pico-8 play session: hold → + tap 🅾

[t = 2 s] hold → ~2s, tap 🅾 ~4×
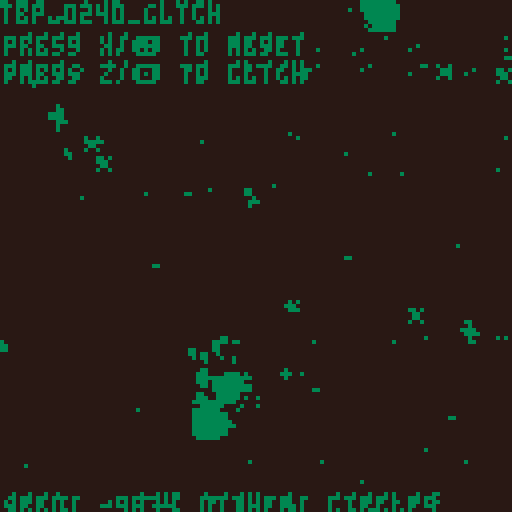
[t = 4 s] hold → ~4s, tap 🅾 ~7×
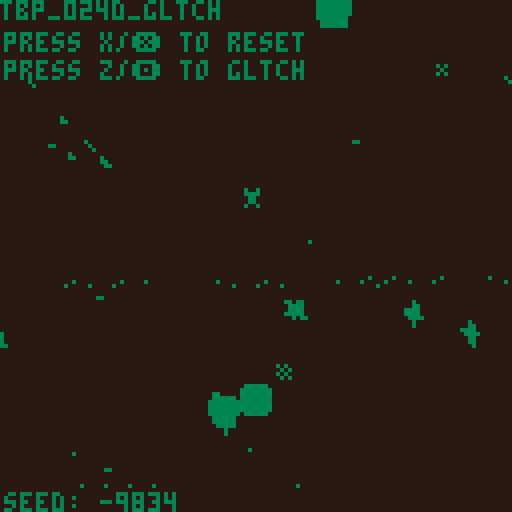
[t = 6 s] hold → ~6s, tap 🅾 ~10×
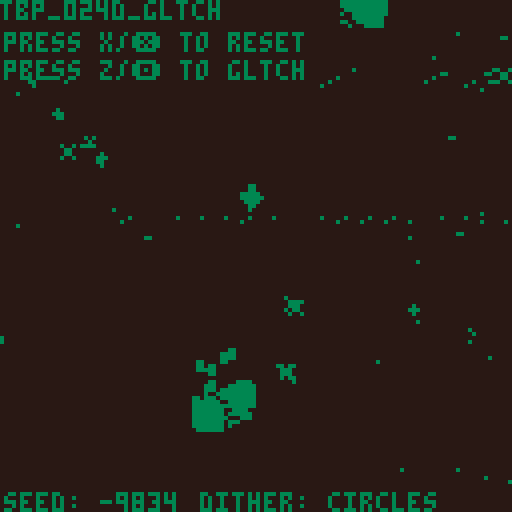
[t = 8 s] hold → ~8s, tap 🅾 ~14×
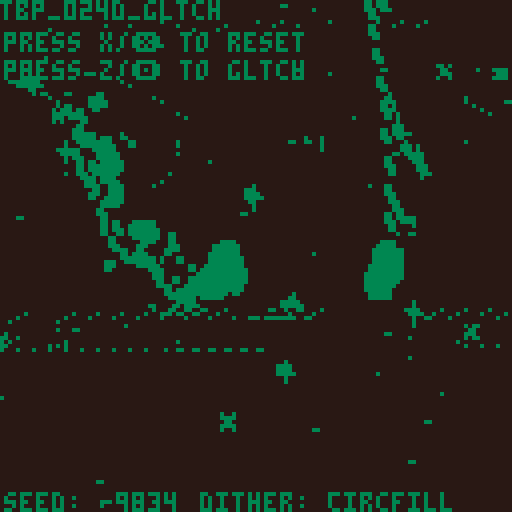

pico-8 cartridge
version 32
__lua__

--init

-- to do: 
-- - a comet that comes by
-- - portals/wormholes
--     - and maybe they transfer gravity

function _init()
 cls()
 
 --camera
 --camera(-64,-64)
 
 happens_once_done = false

 --window stuff
 window_line_counter=1
 window_lines = {}
 -- n_hori_lines = 8
 -- n_vert_lines = 8
 
 -- -- need to declare some fixed
 -- -- points first, will make this
 -- -- a lot easier
 
 -- --outer box
 -- local a={8,8}
 -- local b={120,8}
 -- local c={8, 120}
 -- local d={120,120}

 -- --inner box
 -- local e={24,24}
 -- local f={104,24}
 -- local g={24,104}
 -- local h={104,104}
 
 -- --outer box
 -- add_line(a,b)
 -- add_line(b,d)
 -- add_line(d,c)
 -- add_line(c,a)
 
 -- --inner box
 -- add_line(e,f)
 -- add_line(f,h)
 -- add_line(h,g)
 -- add_line(g,e)
 
 -- --diagonals
 -- add_line(ofst(a, 16, 0), ofst(d, -16, 0))
 -- add_line(ofst(e, -20, 24), ofst(h, 20, -24))


 --alter
 alter_stmt_decay = 0
 alter_effect_decay = 0
 alter_stmt_needed=true
 alter_statement = ""
 alter_stmt_rate = 240
 alter_effect_rate = 60
 alter_pressed = false

 --title
 side = "d"
 alter_title = "gltch"
 alter_num = "024"..side
 title = "tbp_"..alter_num
 title = title.."_"
 title = title..alter_title
 title_needed = true
 title_decay = 600

 --seed
 seed = flr(rnd(-1)) + 1
 l_seeds = {-1675, -20927, 8610}
 p_seeds = {
  -23163, -8963, 25168, 15546,
  -6259, 21150,16012 
 }
 d_seeds = {-9834}
 if side == "l" then
  seed = rnd_choice(l_seeds)
 elseif side == "p" then
  seed = rnd_choice(p_seeds)
 elseif side == "d" then
  seed = rnd_choice(d_seeds)
 end
 srand(seed)

 use_dither = true
 glitch_every_x_sec = 13
 noise_amt = 1.0

 dither_mode = "mixed"
 dither_modes = {
  "mixed",
  "circles", 
  "circfill", 
  "rect"
 } 
 dither_prob = 0.85

 if side == "l" then
  dither_prob = 0.55
  local burn_dither_modes = { 
   "burn_spiral",
   "burn_rect",
   "burn"
  }
  for dm in all(dither_modes) do
   add(burn_dither_modes, dm)
  end
  dither_modes = burn_dither_modes
  dither_mode="burn_spiral"
 elseif side == "p" then
  glitch_every_x_sec = 8
  noise_amt = 1.05
  dither_prob = 0.5
  dither_mode = "rect"
 end

 n_dither_modes = #dither_modes
 alter_dither_i = 1

 --colors 
 cols = {}
 if side == "d" then
  --a-side palette
  local aside_bgs = {0,-16,-15}
  local aside_fgs = {-5,-8,8,11,3}
  local aside_bg = rnd_choice(aside_bgs)
  local aside_fg = rnd_choice(aside_fgs)
  cols["c_background"]   = aside_bg
  cols["c_luna_trail"]   = aside_fg
  cols["c_deimos_vein"]   = aside_fg
  cols["c_deimos_outer"]  = aside_fg
  cols["c_phobos_trail"] = aside_fg
  cols["c_luna_core_1"]  = aside_fg
  cols["c_luna_outer"]   = aside_fg
  cols["c_stars"]        = aside_fg
  cols["c_explosion_1"]  = aside_fg
  cols["c_phobos_vein"]  = aside_fg
  cols["c_phobos_core"]  = aside_fg
  cols["c_deimos_trail"]  = aside_fg
  cols["c_unused"]       = aside_fg
  cols["c_luna_accent"]  = aside_fg
  cols["c_text"]         = aside_fg
  cols["c_phobos_outer"] = aside_fg
 elseif side == "l" then
  -- --b-side palette

  burn_pal = {
   "0", "-16", "-14", 
   "-11", "-3", "13", 
   "6", "7"
  }

  local c_background = tonum(burn_pal[1])
  local c_vein = tonum(burn_pal[2])
  local c_accent = tonum(burn_pal[3])
  local c_unused = tonum(burn_pal[4])
  local c_trail = tonum(burn_pal[5])
  local c_core = tonum(burn_pal[6])
  local c_outer = tonum(burn_pal[7])
  local c_text = tonum(burn_pal[8])

  burn_pal_key = {}
  for i=1,#burn_pal do
   burn_pal_key[burn_pal[i]] = i
  end

  cols["c_background"]   = c_background
  cols["c_luna_trail"]   = c_trail
  cols["c_deimos_vein"]   = c_core
  cols["c_deimos_outer"]  = c_outer
  cols["c_phobos_trail"] = c_trail
  cols["c_luna_core_1"]  = c_core
  cols["c_luna_outer"]   = c_outer
  cols["c_stars"]        = c_text
  cols["c_explosion_1"]  = c_text
  cols["c_phobos_vein"]  = c_core
  cols["c_phobos_core"]  = c_core
  cols["c_deimos_trail"]  = c_trail
  cols["c_unused"]       = c_unused
  cols["c_luna_accent"]  = c_core
  cols["c_text"]         = c_text
  cols["c_phobos_outer"] = c_outer


 elseif side == "p" then
  local cside_bg = -16
  local cside_fg = -8
  local cside_hl = 8

  cols["c_background"]   = cside_bg
  cols["c_luna_trail"]   = cside_fg
  cols["c_deimos_vein"]   = cside_fg
  cols["c_deimos_outer"]  = cside_fg
  cols["c_phobos_trail"] = cside_fg
  cols["c_luna_core_1"]  = cside_fg
  cols["c_luna_outer"]   = cside_fg
  cols["c_stars"]        = cside_fg
  cols["c_explosion_1"]  = cside_fg
  cols["c_phobos_vein"]  = cside_fg
  cols["c_phobos_core"]  = cside_fg
  cols["c_deimos_trail"]  = cside_fg
  cols["c_unused"]       = cside_fg
  cols["c_luna_accent"]  = cside_fg
  cols["c_text"]         = cside_hl
  cols["c_phobos_outer"] = cside_fg
 
 end
 

 og_cols = {}
 og_cols["c_background"]   = 0
 og_cols["c_luna_trail"]   = 1
 og_cols["c_deimos_vein"]   = 2
 og_cols["c_deimos_outer"]  = 3
 og_cols["c_phobos_trail"] = 4
 og_cols["c_luna_core_1"]  = 5
 og_cols["c_luna_outer"]   = 6
 og_cols["c_stars"]        = 7
 og_cols["c_explosion_1"]  = 8
 og_cols["c_phobos_vein"]  = 9
 og_cols["c_phobos_core"]  = 10
 og_cols["c_deimos_trail"]  = 11
 og_cols["c_unused"]       = 12
 og_cols["c_luna_accent"]  = 13
 og_cols["c_text"]         = 14
 og_cols["c_phobos_outer"] = 15

 cmap_new_old = {}
 cmap_old_new = {}
 local counter = 0
 for name, col in pairs(og_cols) do
  cmap_new_old[tostring(cols[name])] = tostring(og_cols[name])
  cmap_old_new[tostring(og_cols[name])] = tostring(cols[name])
  counter+=1
 end

 if rand_sign() == 1 then
  gods_eye_view = true
 else
  gods_eye_view = false
  if side == "p" then
   gods_eye_view = true
  end
 end
 -- gods_eye_view = true
 mono_palette = 1
 cam_smooth_factor = 60
 cam_xy = {0,0}


 --physics
 collision_distance = 1.99
 rad_o_g = 1.5
 --speed and force limits
	min_speed = -100.0
	max_speed = 100.0
	min_force = 0.005
	max_force = 1000.0

 --reset timer
 reset_timer=8
 reset_needed=false

 --use for periiodic cls
 blank_timer_max=120
 blank_timer=blank_timer_max

 --trail parameters
 snapshot_rate=4
 snapshot_timer=snapshot_rate
 trail_length=40
 trails = {} --the dead trails


 if side == "l" then
  snapshot_rate=16000
  trail_length=1
 elseif side == "p" then
  snapshot_rate=2
  snapshot_timer=snapshot_rate
  trail_length=50
 end
	
	--keep planets in here
	planets = {}

 --for aligning the planets
 local x_sign = rand_sign()
 local y_sign = rand_sign()

 
 --define planets here
 phobos = {
  name="phobos",
    x=rnd(128) * 1.0,
    y=rnd(128) * 1.0,
    --x=-64,
    --y=30,
    old_x=0.0,
    old_y=0.0,
    m=15.0,
    vx=rnd(0.2) * x_sign,
    vy=rnd(1.0)+0.2 * y_sign,
    ix=0,
    iy=0,
    offscreen=false,
    history={},
    crashed=false,
    sprite_main=2,
    sprite_offscreen=18,
    sprite_trail=34,
    spr_range_x=1,
    spr_range_y=1
 }
 planets["phobos"] = phobos
	
 deimos = {
  name="deimos",
  x=rnd(128) * 1.0,
  y=rnd(128) * 1.0,
  old_x=0.0,
  old_y=0.0,
  m=15.0,
  vx=rnd(0.2) * x_sign,
  vy=rnd(0.1)+0.1 * y_sign,
  ix=0,
  iy=0,
  offscreen=false,
  history={},
  crashed=false,
  sprite_main=4,
  sprite_offscreen=20,
  sprite_trail=36,
  spr_range_x=1,
  spr_range_y=1
 }
 planets["deimos"] = deimos

 luna = {
  name="luna",
   x=rnd(64),
   y=rnd(64) * rand_sign(),
   old_x=0.0,
   old_y=0.0,
   m=15.0,
   vx=rnd(1.2) * x_sign,
   vy=rnd(0.2)+0.2 * y_sign,
   ix=0,
   iy=0,
   offscreen=false,
   history={},
   crashed=false,
   sprite_main=1,
   sprite_offscreen=17,
   sprite_trail=33,
   spr_range_x=1,
   spr_range_y=1
 }
 planets["luna"] = luna
	
	-- premake the double planets
	big_planets = {}
	phobosdeimos = {
	 name="phobosdeimos",
 	x=rnd(64) + 64,
  y=luna.y * rand_sign() + 30 * rand_sign(),
  old_x=0.0,
  old_y=0.0,
 	m=28.0,
  vx=rnd(0.2) * rand_sign(),
  vy=rnd(1.1)+0.1 * rand_sign(),
  ix=0,
	 iy=0,
	 offscreen=false,
	 history={},
	 crashed=false,
	 sprite_main=42,
	 sprite_offscreen=nil,
	 sprite_trail=39,
	 spr_range_x=2,
	 spr_range_y=2
	}
	
 -- planets["phobosdeimos"] = phobosdeimos
	big_planets["phobosdeimos"] = phobosdeimos
	
	phobosluna = {
	 name="phobosluna",
 	x=rnd(128) * 1.0,
  y=rnd(128) * 1.0,
  old_x=0.0,
  old_y=0.0,
 	m=28.0,
 	vx=0,
	 vy=0, 
  ix=0,
	 iy=0,
	 offscreen=false,
	 history={},
	 crashed=false,
	 sprite_main=40,
	 sprite_offscreen=nil,
	 sprite_trail=55,
	 spr_range_x=2,
	 spr_range_y=2
	}
	big_planets["phobosluna"] = phobosluna
 -- planets["phobosluna"] = phobosluna

	deimosluna = {
	 name="deimosluna",
 	x=rnd(128) * 1.0,
  y=rnd(128) * 1.0,
  old_x=0.0,
  old_y=0.0,
 	m=28.0,
 	vx=0,
	 vy=0, 
  ix=0,
	 iy=0,
	 offscreen=false,
	 history={},
	 crashed=false,
	 sprite_main=44,
	 sprite_offscreen=nil,
	 sprite_trail=23,
	 spr_range_x=2,
	 spr_range_y=2
	}
	big_planets["deimosluna"] = deimosluna
 -- planets["deimosluna"] = deimosluna
	
	double_planet_names = {
	 "deimosluna",
	 "phobosluna",
	 "phobosdeimos"
	}
	
	behemoth = {
	 name="behemoth",
 	x=0.0,
  y=0.0,
  old_x=0.0,
  old_y=0.0,
 	m=55.0,
 	vx=0,
	 vy=0,	 
  ix=0,
	 iy=0,
	 offscreen=false,
	 history={},
	 crashed=false,
	 sprite_main=81,
	 sprite_offscreen=nil,
	 sprite_trail=64,
	 spr_range_x=2,
	 spr_range_y=2
	}
 
	-- list of places to explode
	explosions = {}
	exp_spr_offset = 23
	exp_decay_rate = 5
	

 --average positions
 first_avg = t
 sx = 0.0
	sy = 0.0
	delta_sx = 0.0
	delta_sy = 0.0
	get_avg_change()	


 -- now some stars
 n_stars = 16
 star_spr_offset = 5
 star_spr_max = 11
 star_decay_rate = 15
 stars = {}
 for i=n_stars,1,-1 do
  add(stars, generate_star())
 end

end
-->8
--move

function move_planet(p)
	
	for name2, p2 in pairs(planets) do

 	local dist=0

 	if not(p2==p) and not p.crashed then
 		--calculate distance
 		dist=approx_dist(p2.old_x-p.old_x,p2.old_y-p.old_y)
 		-- calc crash here
 		if dist < collision_distance then
 		 p.crashed = true
 		 p2.crashed = true
 		 
 		 exp1 = {}
 		 exp1["x"] = p.x
 		 exp1["y"] = p.y
 		 exp1["t"] = 1
 		 exp1["decay_rate"] = exp_decay_rate
 		 add(explosions, exp1)
 		 
 		 exp2 = {}
 		 exp2["x"] = p.x
 		 exp2["y"] = p.y
 		 exp2["t"] = 1
 		 exp2["decay_rate"] = exp_decay_rate
 		 add(explosions, exp2)
 		 
 		 --get avg speed+pos of 
 		 --two crashed planets
 		 local avgx = (p.old_x + p2.old_x) / 2
 		 local avgy = (p.old_y + p2.old_y) / 2
 		 local avgvx = (p.vx + p2.vx) / 2
 		 local avgvy = (p.vy + p2.vy) / 2
 		 
 		 local newname1 = p.name..p2.name
 		 local newname2 = p2.name..p.name
 		 local names = {newname1, newname2}
    
    local behemoth_check = false
    for name in all(double_planet_names) do
     if p.name == name then
      behemoth_check = true
      break
     elseif p2.name == name then
      behemoth_check = true
     end
    end
    
    if behemoth_check then
     bp = behemoth
     bp.x = avgx
     bp.y = avgy
     bp.vx = avgvx
     bp.vy = avgvy
     planets[bp.name] = bp
    else
     for name in all(names) do
      if big_planets[name] then
       bp = big_planets[name]
       bp.x = avgx
       bp.y = avgy
       bp.vx = avgvx
       bp.vy = avgvy
       planets[bp.name] = bp
      end
     end
    end 		 
 		 
 		 --remove crashed planets
 		 planets[p.name] = nil
 		 planets[p2.name] = nil
 		 
 		 --utilize trails list
 		 --to keep trails
				add(trails, get_trail(p))
				add(trails, get_trail(p2))
 		 break
 		end

   -- planets are not crashed, keep moving

 		--get direction of force vec
 		xdist = (p2.old_x-p.old_x)/dist * -1
 		ydist = (p2.old_y-p.old_y)/dist * -1
 		
 		--compute force of g per p
 		force = ((p.m * p2.m * (6.67*10^-3)) / dist^rad_o_g)
  	force = min(force, max_force)
  	force = max(force, min_force)
 		
   -- --euler
   --get componants of force
 		p.vx = p.vx - force * xdist
 		p.vy = p.vy - force * ydist
  end

 end
 	
 --speed limits
 p.vx = max(min_speed, p.vx)
 p.vx = min(p.vx, max_speed)
 p.vy = max(min_speed, p.vy)
 p.vy = min(p.vy, max_speed)
 
 --actually move
 p.x += p.vx 
 p.y += p.vy

end


-->8
--draw

function _draw()
 
 --display
 if use_dither then
  dither(dither_mode)
 end

 camera(cam_xy[1]-64,cam_xy[2]-64)

 for i=#stars,1,-1 do
  draw_star(stars[i])
  --move stars
  stars[i].x += delta_sx
  stars[i].y += delta_sy
 end

 --if dreaming then
 --trail of crashed planets
 for trail in all(trails) do
  draw_trail(trail)
  deli(trail.history, 1)
 end
 --end

 --if dreaming then
  --trail of live planets
 for name, p in pairs(planets) do
  draw_trail(p)
 end
 --end


 --if dreaming then
  --lines	
 wl = window_lines
 for wl_i=#wl,1,-1 do
  line(
   wl[wl_i][1]+sx-64,
   wl[wl_i][2]+sy-64,
   wl[wl_i][3]+sx-64,
   wl[wl_i][4]+sy-64
   )
 end
 --end

 --planets	
 for name, p in pairs(planets) do
  draw_planet(p)
 end

 --explosions
 for i,exp in ipairs(explosions) do
  if exp.t > 7 then
   deli(explosions, i)
  else
   draw_explosion(exp)
  end
 end

 draw_noise(noise_amt)
 draw_glitch(glitch_every_x_sec)

 --title screen
 if title_needed then
  print(title, sx-63, sy-63, og_cols["c_background"])
  print(title, sx-64, sy-64, og_cols["c_text"])

  print('press x/❎ to reset', sx-64, sy-57, og_cols["c_background"])
  print('press x/❎ to reset', sx-63, sy-56, og_cols["c_text"])
  local at = alter_title
  print('press z/🅾️ to '..at, sx-64, sy-50, og_cols["c_background"])
  print('press z/🅾️ to '..at, sx-63, sy-49, og_cols["c_text"])
  print('seed: '..tostring(seed), sx-64, sy+58, og_cols["c_background"])
  print('seed: '..tostring(seed), sx-63, sy+59, og_cols["c_text"])
 end

 if alter_stmt_needed then
  print(alter_statement, sx-15, sy+58, og_cols["c_background"])
  print(alter_statement, sx-14, sy+59, og_cols["c_text"])
  print('seed: '..tostring(seed), sx-64, sy+58, og_cols["c_background"])
  print('seed: '..tostring(seed), sx-63, sy+59, og_cols["c_text"])
 end

--end draw()
end

function draw_planet(p)
	spr(
	 p.sprite_main,
	 p.x, p.y,
	 p.spr_range_x,
	 p.spr_range_y)
end

function draw_trail(p)
	-- now draw the trail
	for i=#p.history,1,-1 do
	 spr(p.sprite_trail,
	 p.history[i]["x"], 
	 p.history[i]["y"])
	end
end

function draw_explosion(e)
 spr(
  (e.t+exp_spr_offset),
  e.x,
  e.y
 )
 if e.decay_rate < 0 then
  e.t+=1
  e.decay_rate = exp_decay_rate
 else
  e.decay_rate -= 1
 end
end

function draw_star(s)
 spr(
  s.sprite,
  s.x,
  s.y
 )
 s.twinkle_rate -= 1
 if s.twinkle_rate < 0 then
  s.twinkle_rate = star_decay_rate
  s.sprite = (rnd(star_spr_max-star_spr_offset)+star_spr_offset)
 end
 
end
-->8
--update

function _update60()

 if not happens_once_done then
  alter_colors()
  happens_once_done = true
 end



 --relative motion fix
 if not gods_eye_view then
  for name, p in pairs(planets) do
   p.x -= sx+64
   p.y -= sy+64
  end
 end

 --are they too far?
 local x_too_far = false
 local y_too_far = false
 for name, p in pairs(planets) do
  if p.x > 15000 then
   x_too_far = true
  end
  if p.y > 15000 then
   y_too_far = true
  end
 end
 
 if x_too_far then
  for name, p in pairs(planets) do
   p.x = -p.x
  end
 end

 if y_too_far then
  for name, p in pairs(planets) do
   p.y = -p.y
  end
 end


 --title
 title_decay -= 1
 if title_decay < 0 then
  title_needed = false
 end

	--used for periodic cls
	--only needed if main cls
	--is commented out
	blank_timer-=1
	if blank_timer<0 then 
		blank_timer=blank_timer_max 
		-- alter_colors()
  --cls()
	end

 --trail timing
	local rec_snapshots=false
 snapshot_timer-=1
 if snapshot_timer<0 then
   snapshot_timer=snapshot_rate
   rec_snapshots=true
 end
	
	--avg position is needed in
	--order to move the planets
	--ie. do this first
	get_avg_change()	
	
 for name, p in pairs(planets) do
  p.old_x = p.x
  p.old_y = p.y
 end

	--actually move the planets
	for name, p in pairs(planets) do
	 move_planet(p)
	 --offscreen_check(p)
	 if rec_snapshots then
    record_snapshot(p)
  end
	end
	
	--alter logic
 if alter_stmt_decay < 0 then
	 local as = alter_stmt_rate
	 alter_stmt_decay = as
	 alter_stmt_needed=false
	end
 
 if alter_pressed then
  if alter_effect_decay<0 then
   local aer=alter_effect_rate
   alter_effect_decay=aer
   alter_pressed = false
   alter_dither()
  end
  alter_stmt_needed=true
	end
	
	alter_effect_decay-=1	 
	alter_stmt_decay-=1
	
	--controls
	if btn(0) then
	 reset_needed=true
	end 
	
	if btn(1) then
	 reset_needed=true
	end 
	
	if btn(2) then
  reset_needed=true
	end 
	
	if btn(3) then
  reset_needed=true
	end 
	
	if btn(4) then
	 --z/🅾️ button
	 alter_pressed = true
  alter_stmt_needed = true
 else
  alter_pressed = false
	end 
	
	if btn(5) then
  reset_needed=true
	end 
	
	if reset_needed then
	 if reset_timer < 0 then
	   run()
	 end
	 reset_timer -= 1
	end
	
end
	
-->8
--functions

function get_avg_change()
 
	local avg_x = {}
	local avg_y = {}
	if first_avg then
	 old_sx = 0.0
	 old_sy = 0.0
	else
	 old_sx = sx
	 old_sy = sy
	end
	sx=0.0
	sy=0.0
	for name, p in pairs(planets) do
		add(avg_x, p.x)
		add(avg_y, p.y)
		sx += p.x
		sy += p.y
	end
	sx = sx / #avg_x
	sy = sy / #avg_y
	
 if first_avg then 
	 delta_sx = 0.0
	 delta_sy = 0.0
	else
	 delta_sx = sx-old_sx
	 delta_sy = sy-old_sy
	end

 -- lets try making this a moving average
 cam_xy[1] = sx - (delta_sx / cam_smooth_factor)
 cam_xy[2] = sy - (delta_sy / cam_smooth_factor)
	
	first_avg = false
	
end

function tostring(any)
    if type(any)=="function" then 
        return "function" 
    end
    if any==nil then 
        return "nil" 
    end
    if type(any)=="string" then
        return any
    end
    if type(any)=="boolean" then
        if any then return "true" end
        return "false"
    end
    if type(any)=="table" then
        local str = "{ "
        for k,v in pairs(any) do
            str=str..tostring(k).."->"..tostring(v).." "
        end
        return str.."}"
    end
    if type(any)=="number" then
        return ""..any
    end
    return "unkown" -- should never show
end

function offscreen_check(p)
	if p.x < 0 then 
		p.ix = 0
		p.offscreen = true
	end
	if p.y < 0 then 
		p.iy = 0
		p.offscreen = true
	end
	if p.x > 127 then 
		p.ix = 126
		p.offscreen = true
	end
	if p.y > 127 then 
		p.iy = 126
		p.offscreen = true
	end
	if (0 <= p.x) and (p.x <= 127) then
		p.ix = p.x
	end
	if (0 <= p.y) and (p.y <= 127) then
		p.iy = p.y
	end
	if (0 <= p.x) and (p.x <= 127) and (0 <= p.y) and (p.y <= 127) then
		p.offscreen = false
	end
end

function pythag(a,b)
	return sqrt(a^2+b^2)
end

function approx_dist(dx,dy)
 local maskx,masky=dx>>31,dy>>31
 local a0,b0=(dx+maskx)^^maskx,(dy+masky)^^masky
 if a0>b0 then
  return a0*0.9609+b0*0.3984
 end
 return b0*0.9609+a0*0.3984
end

function record_snapshot(p)
 add(p.history, {x=p.x, y=p.y})
 if #p.history > trail_length then
  deli(p.history, 1)
 end
end

function generate_star()
 local star = {}
 star["sprite"]=(rnd(star_spr_max-star_spr_offset)+star_spr_offset)
 star["x"]=sx - (rnd(64) * rand_sign()) - 5
	star["y"]=sy - (rnd(64) * rand_sign())
	star["twinkle_rate"]=star_decay_rate
 return(star)
end

function get_trail(p)
 local trail = {}
 trail.history=p.history
 trail.sprite_trail=p.sprite_trail
 return(trail)
end

function rand_sign()
 local coin_toss = rnd(1)
 if coin_toss >= 0.5 then
  factor = -1
 else
  factor = 1
 end
 return(factor)
end

function add_line(a,b)
 local x1 = a[1]
 local x2 = b[1]
 local y1 = a[2]
 local y2 = b[2]
 add(
   window_lines, {x1,y1,x2,y2}
 )
end

function ofst(a, x, y)
 --offset a point
 local b={a[1]+x, a[2]+y}
 return(b)
end


function draw_noise(amt)
    for i=0,amt*amt*amt do
        poke(
            0x6000+rnd(0x2000),
            peek(rnd(0x7fff)))
        poke(
            0x6000+rnd(0x2000),
            rnd(0xff))
    end
end

function draw_glitch(gr)
    local on=(t()*4.0)%gr<0.1
    gso=on and 0 or rnd(0x1fff)\1
    gln=on and 0x1ffe or rnd(0x1fff-gso)\16
    for a=0x6000+gso,0x6000+gso+gln,rnd(16)\1 do
        poke(a,peek(a+2),peek(a-1)+(rnd(3)))
    end
end

function rnd_choice(itr)
 local i = flr(rnd(#itr)) + 1
 return(itr[i])
end

function vfx_smoothing()
 local pixel = rnd_pixel()
 c=abs(pget(pixel.x,pixel.y)-1) 
end

function rnd_pixel()
 local px_x = (rnd(128) - 64) + (rand_sign() * sx)
 local px_y = (rnd(128) - 64) + (rand_sign() * sy)
 local pixel = {
  x=px_x,
  y=px_y
 }
 return(pixel)
end

function dither(dm)
 if dm == "mixed" then
  dither(rnd_choice(dither_modes))
 elseif dm == "cls" then
  cls()
 elseif dm == "circles" then
  for i=1,6 do 
   local fudge_x = (flr(rnd(4)) + 1) * rand_sign()
   local fudge_y = (flr(rnd(4)) + 1) * rand_sign()
   --skip some nunber (12) pixels
   for x=128+fudge_x,0,-12 do
    for y=128+fudge_y,0,-12 do
     local pxl = rnd_pixel()
     if rnd(1) > dither_prob then
      circ(pxl.x,pxl.y,16,bg_color)
     end
    end
   end
  end
 elseif dm == "circfill" then
  for i=1,6 do 
   local fudge_x = (flr(rnd(4)) + 1) * rand_sign()
   local fudge_y = (flr(rnd(4)) + 1) * rand_sign()
   --skip some nunber (12) pixels
   for x=128+fudge_x,0,-12 do
    for y=128+fudge_y,0,-12 do
     local pxl = rnd_pixel()
     if rnd(1) > dither_prob then
      circfill(pxl.x,pxl.y,4,bg_color)
     end
    end
   end
  end
 elseif dm == "rect" then
  for i=1,6 do 
   local fudge_x = (flr(rnd(4)) + 1) * rand_sign()
   local fudge_y = (flr(rnd(4)) + 1) * rand_sign()
   --skip some nunber (12) pixels
   for x=128+fudge_x,0,-12 do
    for y=128+fudge_y,0,-12 do
     local pxl = rnd_pixel()
     if rnd(1) > dither_prob then
      rect(pxl.x-1,pxl.y-1,pxl.x+1,pxl.y+1,bg_color)
     end
    end
   end
  end
 elseif dm == "burn_spiral" then
  for i=500,1,-1 do
   local pxl = rnd_pixel()
   c=pget(pxl.x,pxl.y)
   circ(pxl.x,pxl.y,2,burn(c))
  end
 elseif dm == "burn" then
  for i=1,4 do 
   local fudge_x = (flr(rnd(4)) + 1) * rand_sign()
   local fudge_y = (flr(rnd(4)) + 1) * rand_sign()
   --skip some nunber (12) pixels
   for x=128+fudge_x,0,-12 do
    for y=128+fudge_y,0,-12 do
     local pxl = rnd_pixel()
      c=pget(pxl.x,pxl.y)
      circ(pxl.x,pxl.y,1,burn(c))
    end
   end
  end
 elseif dm == "burn_rect" then
  for i=1,4 do 
   local fudge_x = (flr(rnd(4)) + 1) * rand_sign()
   local fudge_y = (flr(rnd(4)) + 1) * rand_sign()
   --skip some nunber (12) pixels
   for x=128+fudge_x,0,-12 do
    for y=128+fudge_y,0,-12 do
     local pxl = rnd_pixel()
      c=pget(pxl.x,pxl.y)
      rect(pxl.x-1,pxl.y-1,pxl.x+1,pxl.y+1,burn(c))
    end
   end
  end
 end
end

function burn(c)
 --given og color
 --get new color
 --printh(c)
 local real_c = cmap_old_new[tostring(c)]
 --given new color
 --get gradient pos
 --printh(real_c)
 --printh(burn_pal_key[real_c])
 local grad_i = burn_pal_key[real_c]
 --printh(grad_i)
 --given gradient, get new color to use
 local new_real_c = burn_pal[max(grad_i-1, 1)] 
 --now convert back to
 --color needed for pset
 local new_c = tonum(cmap_new_old[new_real_c])
 return(new_c)
end

function burn_loop(c)
 --given og color
 --get new color
 --printh(c)
 local real_c = cmap_old_new[tostring(c)]
 --given new color
 --get gradient pos
 --printh(real_c)
 --printh(burn_pal_key[real_c])
 local grad_i = burn_pal_key[real_c]
 --printh(grad_i)
 --given gradient, get new color to use
 if grad_i == 1 then
  grad_i = #burn_pal_key
 end
 local new_real_c = burn_pal[grad_i-1] 
 --now convert back to
 --color needed for pset
 local new_c = tonum(cmap_new_old[new_real_c])
 return(new_c)
end


-->8
--alter

--018
function inc_min_force()
 min_force = min_force * 1.01
 text = "min_force increased to "
 alter_statement = text..tostring(min_force)
end

--019
function inc_rad_o_g(r)
 local new_rad = nil
 if alter_effect_decay<0 then
  if r == 6 then
   new_rad = 1
  else
   new_rad = r+1
  end
 else
  new_rad = r
 end
 text="rad^█_of_grav● = "
 alter_statement = text..new_rad
 return new_rad
end

--020
function alter_stars()
 add(stars, generate_star())
 text="number of stars = "
 alter_statement = text..tostring(#stars)
end

--021
dreaming = true
function alter_dream()
 dreaming = not dreaming
 if dreaming then
  alter_statement = "dream"
 else
  alter_statement = "awake"
 end
end

--022
function alter_colors()
 --define custom palette
 for name, col in pairs(cols) do
  pal(og_cols[name], cols[name], 1)
 end
end

--000
function alter_cls()
 alter_clear = not alter_clear
end

--023
function alter_frame()
 gods_eye_view = not gods_eye_view
 for name, p in pairs(planets) do
  p.history = {}
 end
 trails = {}
end

--024
function alter_dither()
 local old_dither_mode = dither_mode
 
 while dither_mode == old_dither_mode do
  dither_mode = dither_modes[alter_dither_i]
  alter_dither_i += 1
  if alter_dither_i > n_dither_modes then
   alter_dither_i = 1
  end
 end 
 text="dither: "
 alter_statement = text..dither_mode
end
__gfx__
000000000666d600000ffff088888888033333300000000000000000000000000000000000000000000000000000000000000000000000000000000000000000
000000006666d6660fff99ff80088008332223330000000000000000000000000000000000000000000700000000000000000000000000000000000000000000
00700700665555560ffff99f80088008332322230000000000700700000000000007000000707000000700000000700000000000000000000000000000000000
000770006556d656ff9aaa9f88888888332333330000000000077000000700000077700000070000077770000077770000000000000000000000000000000000
000770006655d556ffaaaaff88888888323333230000700000077000000070000007000000707000007777000007700000000000000000000000000000000000
0070070066d555600faa99f080088008333223230000000000700700000000000000000000000000000700000000700000000000000000000000000000000000
0000000006d65d600ff99ff080088008332323330000000000000000000000000000000000000000000700000000000000000000000000000000000000000000
000000000666666000ffff0088888888033333300000000000000000000000000000000000000000000000000000000000000000000000000000000000000000
0000000066000000aa00000000000000330000000000000000000000000000000000000000000000090000000908888a0908888a0900888a0900088a00000000
0000000066000000aa00000000000000330000000000000000000000000000000000000000a00a0000a99a9088a99a9a88a99a9a88a09a900000900000000000
000000000000000000000000000000000000000000000000000000000000000000000000000a0000099909000999080a0990080a090008000900080000000000
00000000000000000000000000000000000000000000000000000000000000000007700000a77a0000a79a9000a79a8000000080000000000000000000000000
0000000000000000000000000000000000000000000000000000000000000000000770000a077a0009097a00a8097a80a8000080a80000000000000000000000
00000000000000000000000000000000000000000000000000000000000000000000000000a0000000a90990a8a90980a8a00080a80000000000000000000000
00000000000000000000000000000000000000000000000000000000000000530000000000000a0009000a09a8998898a8998898a80080980800000800000000
0000000000000000000000000000000000000000000000000000000000000026000000000000000000090000a8a8988aa8a8988aa800908a0000000a00000000
00000000000000000000000000000000000000000000000000000000000000000000000000000000000000000000000000000000000000000000000000000000
00000000000000000000000000000000000000000000000000000000000000000000000000000000000000000000000000000000000000000000000000000000
00000000000000000000000000000000000000000000000000000000000000000000055695000000000000032000000000000000000000000000000000000000
00000000000110000004400000000000000bb000000000000000000000000000000059a99650000000000032a330000000000066600000000000000000000000
00000000000110000004400000000000000bb000000000000000000000000000000666d69ffff00000000fff393330000003333366d600000000000000000000
000000000000000000000000000000000000000000000000000000000000000006666699ff99ff00000fff99922333000033225566d666000000000000000000
000000000000000000000000000000000000000000000000000000000000009305565955f5699f00000fff292aa2230000332522555555000000000000000000
000000000000000000000000000000000000000000000000000000000000002a065599aa66aa9f0000ff9332a333330000332d6653d256000000000000000000
0000000000000000000000000000000000000000000000000000000000000000066655d5aaaaff0000ffa2233a33230000323d63323556000000000000000000
00000000000000000000000000000000000000000000000000000000000000000066d59a6599f000000faa99322323000023322dd52560000000000000000000
00000000000000000000000000000000000000000000000000000000000000000006d95df95ff000000ff93f9323330000333325d25d60000000000000000000
0000000000000000000000000000000000000000000000000000000000000000000666669fff00000000ffff23333000000323d5626660000000000000000000
00000000000000000000000000000000000000000000000000000000000000000006056966000000000000a99930000000000033300000000000000000000000
0000000000000000000000000000000000000000000000000000000000000000000000066000000000000033a230000000000000000000000000000000000000
000000000000000000000000000000000000000000000000000000000000006a0000000000000000000000000000000000000000000000000000000000000000
00000000000000000000000000000000000000000000000000000000000000950000000000000000000000000000000000000000000000000000000000000000
00000000000000000000000000000000000000000000000000000000000000000000000000000000000000000000000000000000000000000000000000000000
00000000000000000000000000000000000000000000000000000000000000000000000000000000000000000000000000000000000000000000000000000000
00000000000000000000000000000000000000000000000000000000000000000000000000000000000000000000000000000000000000000000000000000000
00036000000000000000000000000000000000000000000000000000000000000000000000000000000000000000000000000000000000000000000000000000
00059000000000000000000000000000000000000000000000000000000000000000000000000000000000000000000000000000000000000000000000000000
00000000000000000000000000000000000000000000000000000000000000000000000000000000000000000000000000000000000000000000000000000000
00000000000000000000000000000000000000000000000000000000000000000000000000000000000000000000000000000000000000000000000000000000
00000000000000000000000000000000000000000000000000000000000000000000000000000000000000000000000000000000000000000000000000000000
00000000000066600320000000000000000000000000000000000000000000000000000000000000000000000000000000000000000000000000000000000000
0000000003333366d2a3300000000000000000000000000000000000000000000000000000000000000000000000000000000000000000000000000000000000
0000000003225566df39333000000000000000000000000000000000000000000000000000000000000000000000000000000000000000000000000000000000
00000003532522555992233300000000000000000000000000000000000000000000000000000000000000000000000000000000000000000000000000000000
00000003632d6653d92aa22300000000000000000000000000000000000000000000000000000000000000000000000000000000000000000000000000000000
00000003523d633232a3333300000000000000000000000000000000000000000000000000000000000000000000000000000000000000000000000000000000
0000000363322dd5233a332300000000000000000000000000000000000000000000000000000000000000000000000000000000000000000000000000000000
000000026666699ff92aa22300000000000000000000000000000000000000000000000000000000000000000000000000000000000000000000000000000000
000000065565955f52a3333300000000000000000000000000000000000000000000000000000000000000000000000000000000000000000000000000000000
0000000565599aa6633a332300000000000000000000000000000000000000000000000000000000000000000000000000000000000000000000000000000000
0000000656655d5aa932232300000000000000000000000000000000000000000000000000000000000000000000000000000000000000000000000000000000
00000006066d59a65f93233300000000000000000000000000000000000000000000000000000000000000000000000000000000000000000000000000000000
00000000006d95df9f23333000000000000000000000000000000000000000000000000000000000000000000000000000000000000000000000000000000000
0000000000666669f999300000000000000000000000000000000000000000000000000000000000000000000000000000000000000000000000000000000000
000000000060569663a2300000000000000000000000000000000000000000000000000000000000000000000000000000000000000000000000000000000000
__map__
0303030303030303000000000000000000000000000000000000000000000000000000000000000000000000000000000000000000000000000000000000000000000000000000000000000000000000000000000000000000000000000000000000000000000000000000000000000000000000000000000000000000000000
0303030303030303000000000000000000000000000000000000000000000000000000000000000000000000000000000000000000000000000000000000000000000000000000000000000000000000000000000000000000000000000000000000000000000000000000000000000000000000000000000000000000000000
0303030303030303000000000000000000000000000000000000000000000000000000000000000000000000000000000000000000000000000000000000000000000000000000000000000000000000000000000000000000000000000000000000000000000000000000000000000000000000000000000000000000000000
0303030303030303000000000000000000000000000000000000000000000000000000000000000000000000000000000000000000000000000000000000000000000000000000000000000000000000000000000000000000000000000000000000000000000000000000000000000000000000000000000000000000000000
0303030303030303000000000000000000000000000000000000000000000000000000000000000000000000000000000000000000000000000000000000000000000000000000000000000000000000000000000000000000000000000000000000000000000000000000000000000000000000000000000000000000000000
0303030303030303000000000000000000000000000000000000000000000000000000000000000000000000000000000000000000000000000000000000000000000000000000000000000000000000000000000000000000000000000000000000000000000000000000000000000000000000000000000000000000000000
0303030303030303000000000000000000000000000000000000000000000000000000000000000000000000000000000000000000000000000000000000000000000000000000000000000000000000000000000000000000000000000000000000000000000000000000000000000000000000000000000000000000000000
0303030303030303000000000000000000000000000000000000000000000000000000000000000000000000000000000000000000000000000000000000000000000000000000000000000000000000000000000000000000000000000000000000000000000000000000000000000000000000000000000000000000000000
